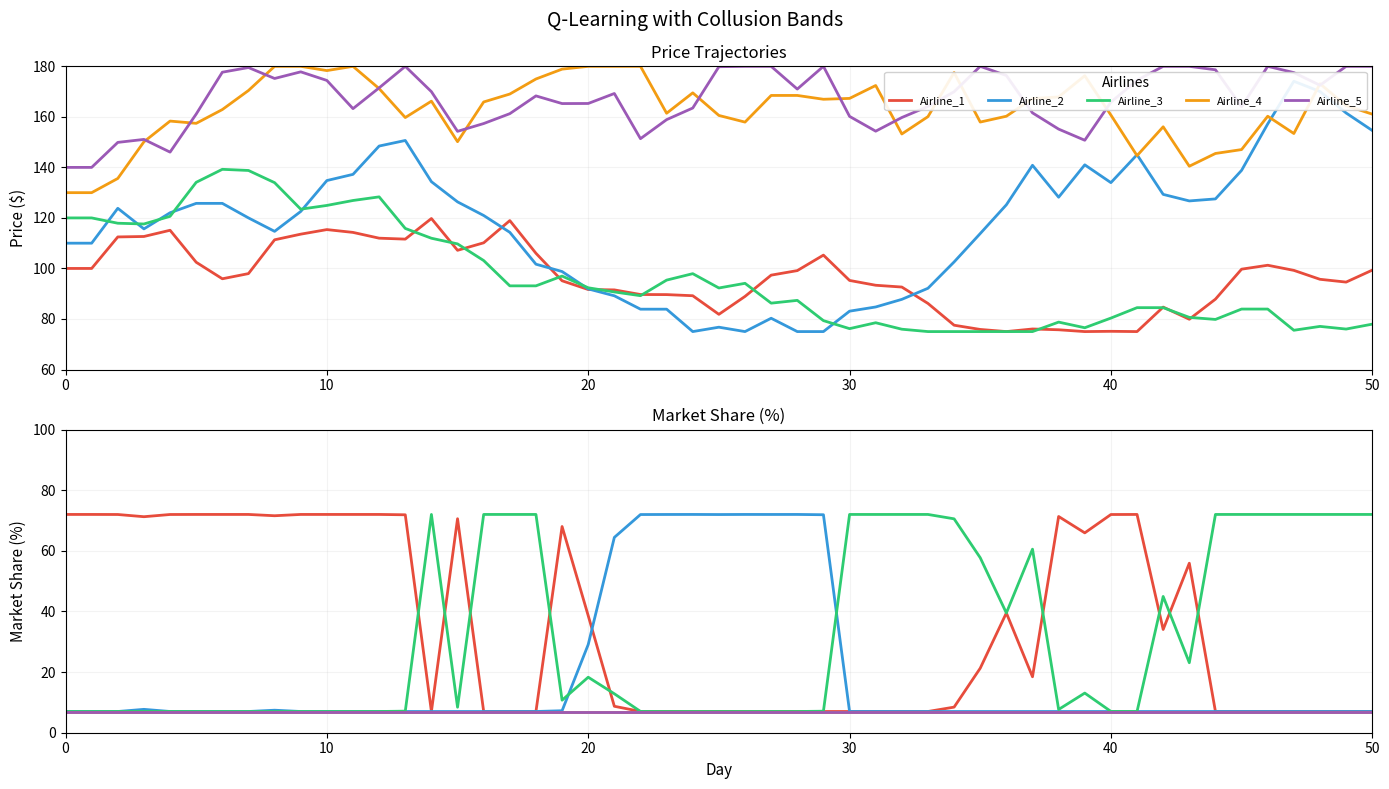

Write the Python code that produced this figure.
"""
LOVEOFGOD EXPORT - Q-Learning with Enhanced Collusion Rewards
Runs 300-day simulation and exports high-resolution visualizations
"""

import numpy as np
import pandas as pd
import matplotlib.pyplot as plt
from matplotlib.figure import Figure
from collections import defaultdict
import os

np.random.seed(17)

# Configuration
num_days = 50
num_airlines = 5
airlines = [f"Airline_{i+1}" for i in range(num_airlines)]
base_costs = np.ones(num_airlines) * 75 
alpha = 1.5
market_demand_per_day = 1000
colors = ['#E74C3C', '#3498DB', '#2ECC71', '#F39C12', '#9B59B6']
min_market_share = 0.07

price_actions = [-0.10, -0.05, -0.02, 0, 0.02, 0.05, 0.10]
learning_rate = 0.1
discount_factor = 0.9
exploration_rate_initial = 1.0
exploration_decay = 0.99
exploration_min = 0.05

collusion_band_width = 0.075
collusion_reward_bonus = 8000
price_premium_threshold = 100

def get_state(airline_idx, prices, profits, ranks):
    own_price = prices[airline_idx]
    price_tier = 0 if own_price < 85 else 1 if own_price < 110 else 2
    profit = profits[airline_idx]
    profit_tier = 0 if profit < 0 else 1 if profit < 10000 else 2
    rank = ranks[airline_idx]
    avg_price = np.mean(prices)
    relative_price = 0 if own_price < avg_price * 0.9 else 2 if own_price > avg_price * 1.1 else 1
    return (price_tier, profit_tier, rank, relative_price)

def is_in_collusion_band(price, avg_price):
    lower = avg_price * (1 - collusion_band_width)
    upper = avg_price * (1 + collusion_band_width)
    return lower <= price <= upper

def calculate_collusion_bonus(price, all_prices, profits):
    avg_price = np.mean(all_prices)
    if is_in_collusion_band(price, avg_price):
        others_in_band = sum(1 for p in all_prices if is_in_collusion_band(p, avg_price)) - 1
        band_factor = others_in_band / (len(all_prices) - 1) if len(all_prices) > 1 else 0
        if band_factor > 0.8:
            band_factor *= 1.5
        profit_factor = min(1.0, max(0.0, np.mean(profits) / 10000))
        price_premium = 1.0
        if avg_price > price_premium_threshold:
            premium_ratio = (avg_price - price_premium_threshold) / 50
            price_premium = 1.0 + min(2.0, premium_ratio)
        return collusion_reward_bonus * band_factor * profit_factor * price_premium
    return 0

def adjust_demand_shares(demand_shares, min_share=min_market_share):
    total_min_share = min_share * len(demand_shares)
    if total_min_share > 0.95:
        min_share = 0.95 / len(demand_shares)
        total_min_share = 0.95
    remaining_share = 1.0 - total_min_share
    if sum(demand_shares) > 0:
        normalized_shares = demand_shares / sum(demand_shares)
    else:
        normalized_shares = np.ones_like(demand_shares) / len(demand_shares)
    adjusted_shares = min_share + normalized_shares * remaining_share
    adjusted_shares = adjusted_shares / sum(adjusted_shares)
    return adjusted_shares

class QLearningAirline:
    def __init__(self, airline_id):
        self.airline_id = airline_id
        self.learning_rate = learning_rate
        self.discount_factor = discount_factor
        self.exploration_rate = exploration_rate_initial
        self.exploration_decay = exploration_decay
        self.exploration_min = exploration_min
        self.q_table = defaultdict(lambda: np.zeros(len(price_actions)))
        self.last_state = None
        self.last_action = None
    
    def select_action(self, state):
        if np.random.random() < self.exploration_rate:
            return np.random.randint(len(price_actions))
        return np.argmax(self.q_table[state])
    
    def learn(self, state, action, reward, next_state):
        current_q = self.q_table[state][action]
        max_next_q = np.max(self.q_table[next_state])
        new_q = current_q + self.learning_rate * (reward + self.discount_factor * max_next_q - current_q)
        self.q_table[state][action] = new_q
        if self.exploration_rate > self.exploration_min:
            self.exploration_rate *= self.exploration_decay
    
    def get_action_for_price(self, current_price, action_idx):
        price_change = price_actions[action_idx]
        new_price = current_price * (1 + price_change)
        new_price = max(new_price, base_costs[0] + 0.01)
        new_price = min(new_price, 180)
        return new_price

# Initialize
print("[LOVEOFGOD] Starting Q-Learning simulation (300 days)...")
q_learning_agents = {airline: QLearningAirline(i) for i, airline in enumerate(airlines)}
data = {airline: {'prices': [], 'profits': [], 'demands': [], 'cumulative_profits': [], 
                  'market_shares': []} for airline in airlines}
prices = np.array([100, 110, 120, 130, 140])

# Initial conditions
exp_utils = np.exp(-alpha * prices)
raw_demand_shares = exp_utils / np.sum(exp_utils)
demand_shares = adjust_demand_shares(raw_demand_shares)
demands = demand_shares * market_demand_per_day
for i, airline in enumerate(airlines):
    price = prices[i]
    demand = demands[i]
    cost = base_costs[i]
    profit = (price - cost) * demand
    market_share = demand_shares[i] * 100
    data[airline]['prices'].append(price)
    data[airline]['profits'].append(profit)
    data[airline]['demands'].append(demand)
    data[airline]['cumulative_profits'].append(profit)
    data[airline]['market_shares'].append(market_share)

# Simulation loop
for day in range(1, num_days + 1):
    if day % 50 == 0:
        print(f"  Day {day}/{num_days}...")
    
    exp_utils = np.exp(-alpha * prices)
    raw_demand_shares = exp_utils / np.sum(exp_utils)
    demand_shares = adjust_demand_shares(raw_demand_shares)
    demands = demand_shares * market_demand_per_day
    profits = np.zeros(num_airlines)
    
    for i, airline in enumerate(airlines):
        price = prices[i]
        demand = demands[i]
        cost = base_costs[i]
        profit = (price - cost) * demand
        market_share = demand_shares[i] * 100
        data[airline]['prices'].append(price)
        data[airline]['profits'].append(profit)
        data[airline]['demands'].append(demand)
        data[airline]['market_shares'].append(market_share)
        if len(data[airline]['cumulative_profits']) == 0:
            data[airline]['cumulative_profits'].append(profit)
        else:
            data[airline]['cumulative_profits'].append(data[airline]['cumulative_profits'][-1] + profit)
        profits[i] = profit
    
    profit_ranks = np.argsort(np.argsort(-profits))
    new_prices = np.zeros(num_airlines)
    best_airline_idx = np.argmax(profits)
    best_price = prices[best_airline_idx]
    
    for i, airline in enumerate(airlines):
        agent = q_learning_agents[airline]
        state = get_state(i, prices, profits, profit_ranks)
        
        if agent.last_state is not None and agent.last_action is not None:
            reward = profits[i]
            reward += calculate_collusion_bonus(prices[i], prices, profits)
            agent.learn(agent.last_state, agent.last_action, reward, state)
        
        action_idx = agent.select_action(state)
        new_price = agent.get_action_for_price(prices[i], action_idx)
        if np.random.random() < agent.exploration_rate:
            new_price += np.random.normal(0, 2.0)
            new_price = max(new_price, base_costs[i] + 0.01)
            new_price = min(new_price, 180)
        
        new_prices[i] = new_price
        agent.last_state = state
        agent.last_action = action_idx
    
    prices = new_prices

print("[LOVEOFGOD] Creating visualization...")

print("[LOVEOFGOD] Creating visualization...")

fig = plt.figure(figsize=(14, 8), dpi=100)
fig.suptitle('Q-Learning with Collusion Bands', fontsize=14, y=0.98)

days = list(range(len(data[airlines[0]]['prices'])))

# Plot 1: Price Trajectories
ax1 = plt.subplot(211)

for i, airline in enumerate(airlines):
    ax1.plot(days, data[airline]['prices'], label=airline, color=colors[i], linewidth=2)

ax1.set_title("Price Trajectories", fontsize=12, pad=6)
ax1.set_ylabel("Price ($)", fontsize=11)
ax1.legend(loc='upper right', fontsize=8, framealpha=0.9, ncol=5, title='Airlines')
ax1.grid(True, alpha=0.15)
ax1.set_xlim(0, num_days)
ax1.set_ylim(60, 180)

# Plot 2: Market Share
ax2 = plt.subplot(212)

for i, airline in enumerate(airlines):
    ax2.plot(days, data[airline]['market_shares'], label=airline, color=colors[i], linewidth=2)

ax2.set_title("Market Share (%)", fontsize=12, pad=6)
ax2.set_xlabel("Day", fontsize=11)
ax2.set_ylabel("Market Share (%)", fontsize=11)
ax2.grid(True, alpha=0.15)
ax2.set_xlim(0, num_days)
ax2.set_ylim(0, 100)

plt.tight_layout()

# Save exports
output_dir = "exports/QLearning_CollusionBands"
os.makedirs(output_dir, exist_ok=True)

print(f"[LOVEOFGOD] Saving to {output_dir}/...")
plt.savefig(f"{output_dir}/QLearning_CollusionBands_300dpi.png", dpi=300, bbox_inches='tight', facecolor='white')
print(f"  [OK] QLearning_CollusionBands_300dpi.png (300 DPI)")

# Save final state CSV
final_data = {
    "Airline": airlines,
    "Final_Price": [data[a]['prices'][-1] for a in airlines],
    "Final_Profit": [data[a]['profits'][-1] for a in airlines],
    "Market_Share": [data[a]['market_shares'][-1] for a in airlines],
    "Cumulative_Profit": [data[a]['cumulative_profits'][-1] for a in airlines]
}
pd.DataFrame(final_data).to_csv(f"{output_dir}/final_state.csv", index=False)
print(f"  [OK] final_state.csv")

# Save full data history
history_data = {
    "Day": days,
}
for airline in airlines:
    history_data[f"{airline}_Price"] = data[airline]['prices']
    history_data[f"{airline}_Profit"] = data[airline]['profits']
    history_data[f"{airline}_Market_Share"] = data[airline]['market_shares']

pd.DataFrame(history_data).to_csv(f"{output_dir}/full_history.csv", index=False)
print(f"  [OK] full_history.csv")

plt.close()

print(f"\n[LOVEOFGOD] Export complete!\n")
